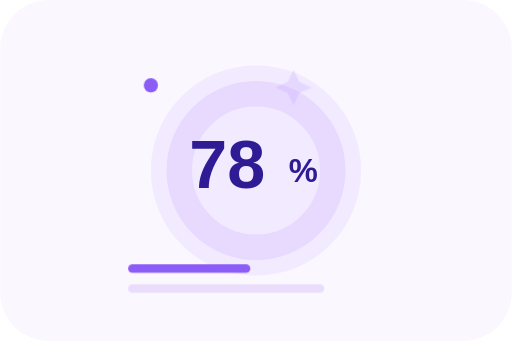
t = 0.00 s
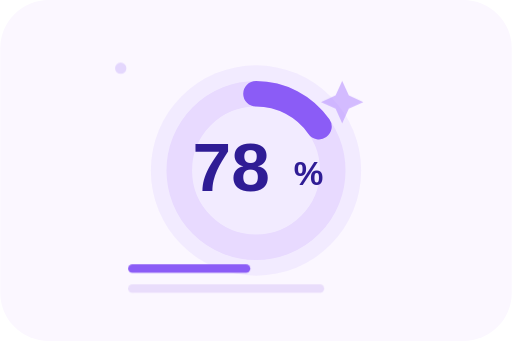
t = 0.70 s
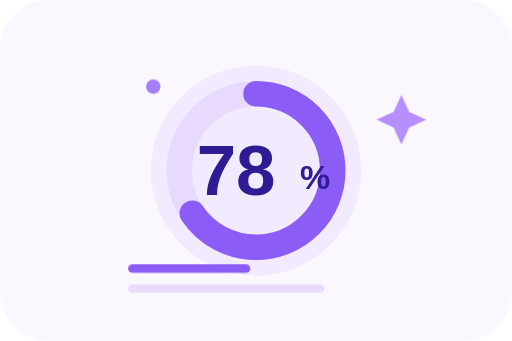
t = 1.65 s
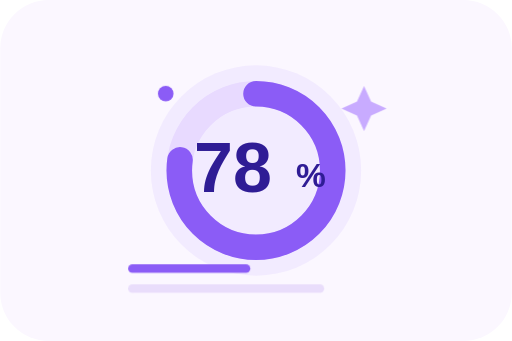
t = 2.13 s
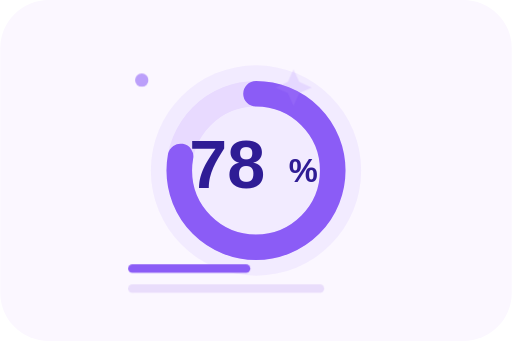
t = 2.98 s
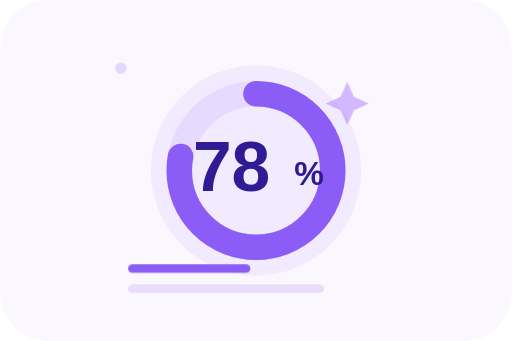
t = 3.74 s

The animated SVG that drew these frames (rendered in a browser with its animation timeline set to each time). Animation: 3 CSS @keyframes rules; one cycle of 4.50 s, repeats indefinitely.

<svg width="360" height="240" viewBox="0 0 360 240" fill="none" xmlns="http://www.w3.org/2000/svg">
  <style>
    .ring{stroke-dasharray:339;stroke-dashoffset:339;animation:ring 3.8s ease-in-out infinite}.spark{animation:spark 3s ease-in-out infinite}.num{animation:pulse 3s ease-in-out infinite}@keyframes ring{0%{stroke-dashoffset:339}60%,100%{stroke-dashoffset:75}}@keyframes spark{0%,100%{opacity:.2;transform:scale(.8)}50%{opacity:1;transform:scale(1.1)}}@keyframes pulse{0%,100%{transform:scale(1)}50%{transform:scale(1.04)}}
  </style>
  <rect width="360" height="240" rx="34" fill="#FBF7FF"/>
  <circle cx="180" cy="120" r="74" fill="#8B5CF6" opacity=".08"/>
  <circle cx="180" cy="120" r="54" stroke="#E8DAFF" stroke-width="18"/>
  <circle class="ring" cx="180" cy="120" r="54" stroke="#8B5CF6" stroke-width="18" stroke-linecap="round" transform="rotate(-90 180 120)"/>
  <g class="num"><text x="133" y="132" font-size="48" font-weight="900" fill="#2F1C95" font-family="Arial">78</text><text x="203" y="128" font-size="23" font-weight="900" fill="#2F1C95" font-family="Arial">%</text></g>
  <path d="M93 189h80" stroke="#8B5CF6" stroke-width="6" stroke-linecap="round"/><path d="M93 203h132" stroke="#E9DDFB" stroke-width="6" stroke-linecap="round"/>
  <path class="spark" d="M258 61l5 11 11 5-11 5-5 11-5-11-11-5 11-5 5-11Z" fill="#B48CFF"/>
  <circle class="spark" cx="106" cy="60" r="5" fill="#8B5CF6" style="animation-delay:.7s"/>
</svg>
